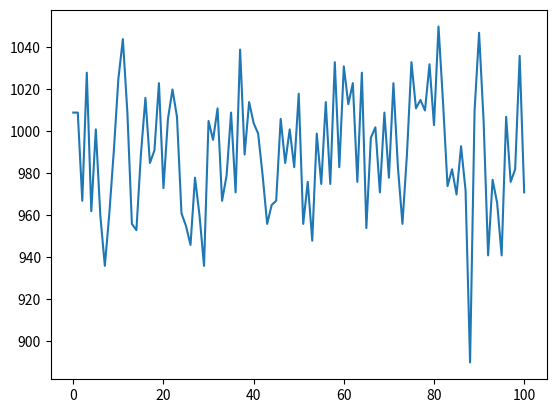

The script that saved this image:
import random
import matplotlib.pyplot as plt

list = [0] * 101

for i in range(100000):
    x = random.randint(0, 100)
    list[x] += 1

print(list)

plt.plot(range(101), list)
plt.show()
